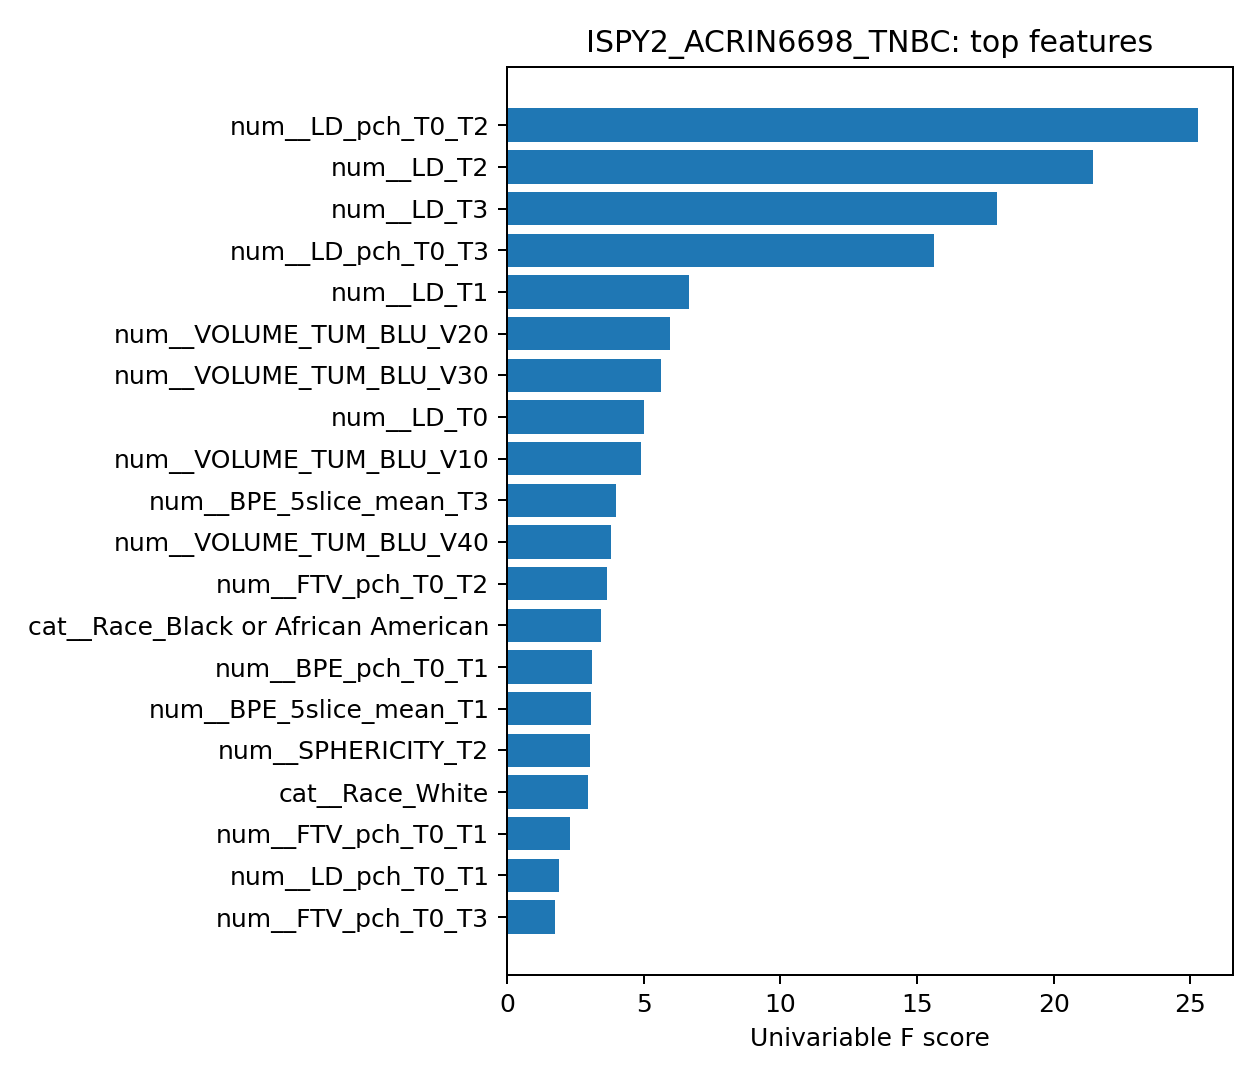

Source data for this figure (header and first rows):
feature, univariable_f_score, selected
num__LD_pch_T0_T2, 25.29, True
num__LD_T2, 21.45, True
num__LD_T3, 17.94, True
num__LD_pch_T0_T3, 15.61, True
num__LD_T1, 6.659, True
num__VOLUME_TUM_BLU_V20, 5.981, True
num__VOLUME_TUM_BLU_V30, 5.645, True
num__LD_T0, 5.03, True
num__VOLUME_TUM_BLU_V10, 4.907, True
num__BPE_5slice_mean_T3, 3.982, True
num__VOLUME_TUM_BLU_V40, 3.81, True
num__FTV_pch_T0_T2, 3.674, True
cat__Race_Black or African American, 3.442, True
num__BPE_pch_T0_T1, 3.117, True
num__BPE_5slice_mean_T1, 3.059, True
num__SPHERICITY_T2, 3.054, True
cat__Race_White, 2.954, True
num__FTV_pch_T0_T1, 2.299, True
num__LD_pch_T0_T1, 1.902, True
num__FTV_pch_T0_T3, 1.75, True
